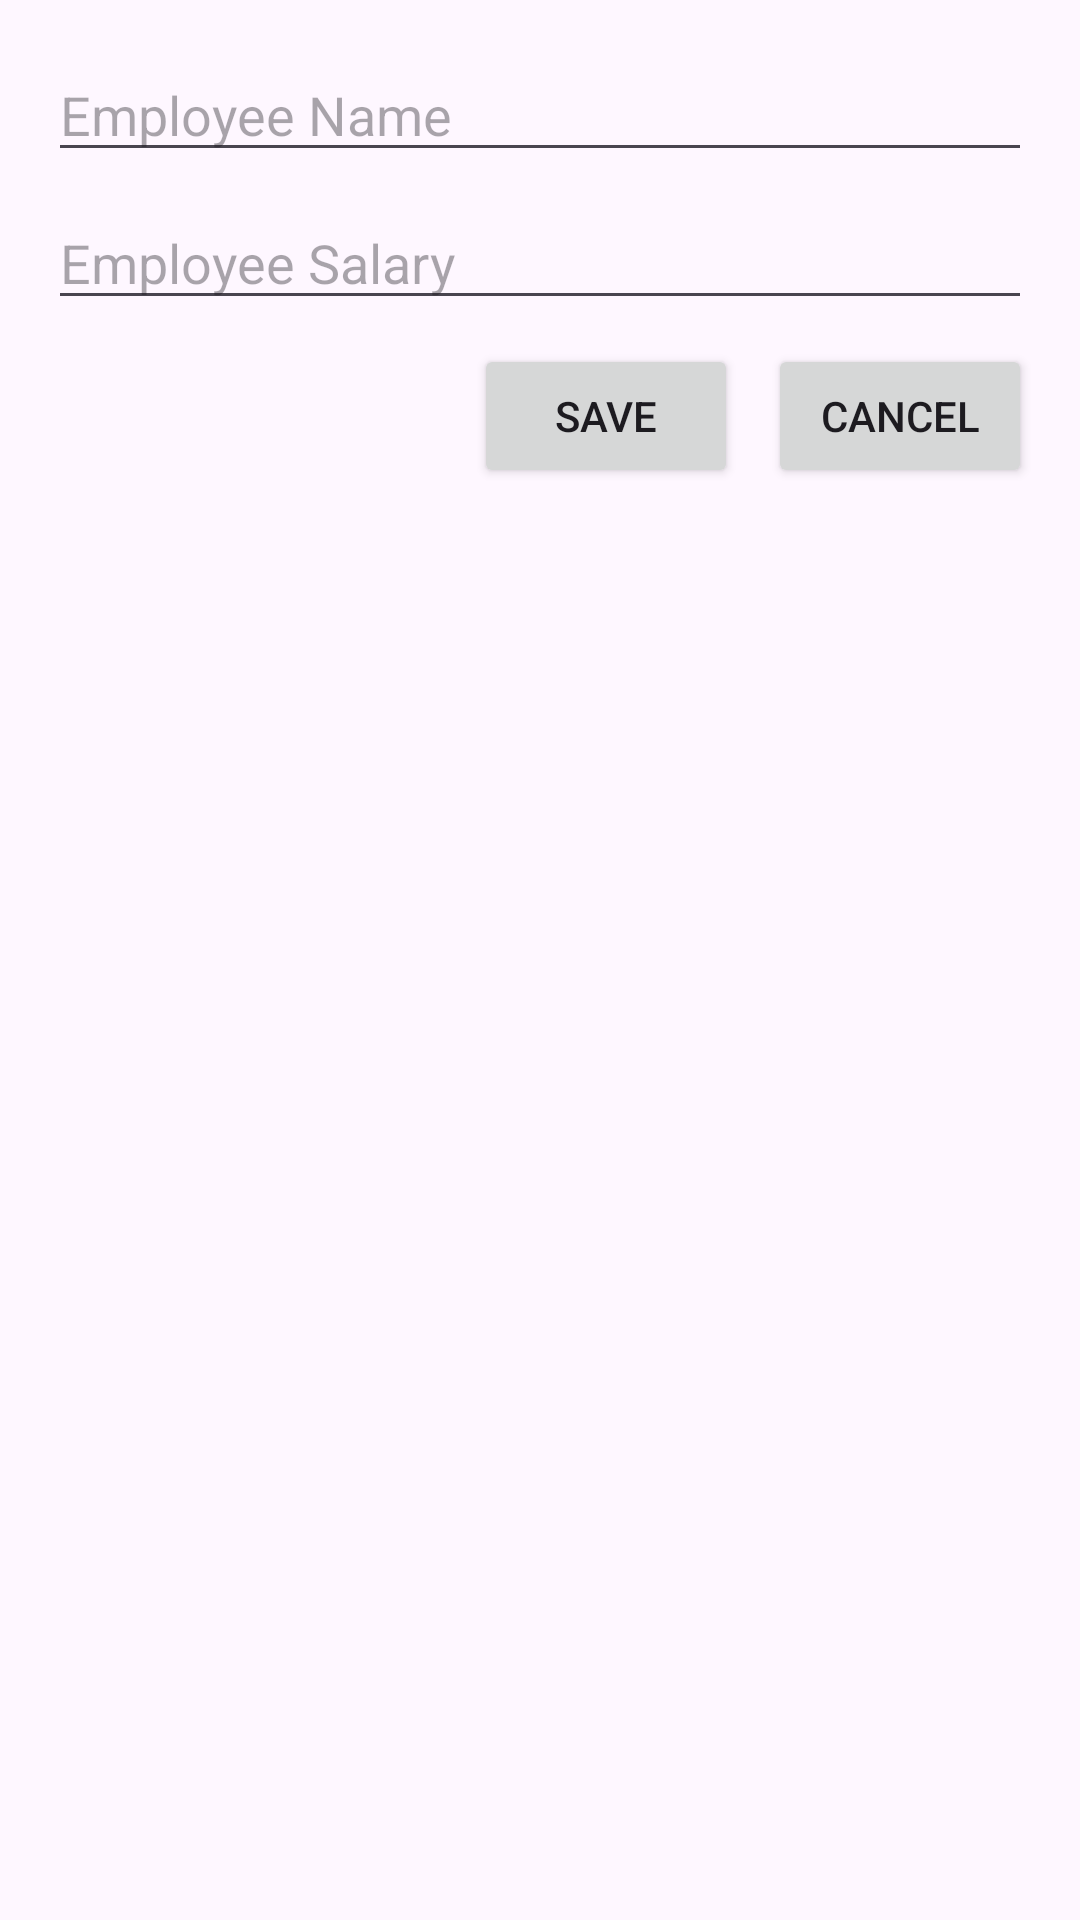

Reconstruct the res/layout file that produces this screen, plus the resources it refers to.
<!-- AndroidManifest.xml: application theme Theme.RetroFitWithRoom -->
<!-- res/layout/dailog_employee_detail.xml -->
<?xml version="1.0" encoding="utf-8"?>
<layout>

    <data>

    </data>

    <androidx.constraintlayout.widget.ConstraintLayout xmlns:android="http://schemas.android.com/apk/res/android"
        xmlns:app="http://schemas.android.com/apk/res-auto"
        android:layout_width="match_parent"
        android:layout_height="wrap_content"
        android:padding="16dp">

        <androidx.appcompat.widget.AppCompatEditText
            android:id="@+id/etEmpName"
            android:layout_width="0dp"
            android:layout_height="wrap_content"
            android:hint="Employee Name"
            app:layout_constraintEnd_toEndOf="parent"
            app:layout_constraintStart_toStartOf="parent"
            app:layout_constraintTop_toTopOf="parent" />

        <androidx.appcompat.widget.AppCompatEditText
            android:id="@+id/etSalary"
            android:layout_width="0dp"
            android:layout_height="wrap_content"
            android:hint="Employee Salary"
            android:inputType="number"
            android:layout_marginTop="@dimen/_8dp"
            app:layout_constraintEnd_toEndOf="parent"
            app:layout_constraintStart_toStartOf="parent"
            app:layout_constraintTop_toBottomOf="@id/etEmpName" />

        <Button
            android:id="@+id/btnSave"
            android:layout_width="wrap_content"
            android:layout_height="wrap_content"
            android:layout_marginTop="@dimen/_8dp"
            android:layout_marginEnd="@dimen/_10dp"
            android:text="Save"
            app:layout_constraintEnd_toStartOf="@+id/btnCancel"
            app:layout_constraintTop_toBottomOf="@+id/etSalary" />

        <Button
            android:id="@+id/btnCancel"
            android:layout_width="wrap_content"
            android:layout_height="wrap_content"
            android:text="Cancel"

            android:layout_marginTop="@dimen/_8dp"
            app:layout_constraintEnd_toEndOf="parent"
            app:layout_constraintTop_toBottomOf="@+id/etSalary" />

    </androidx.constraintlayout.widget.ConstraintLayout>
</layout>
<!-- resources referenced by this layout -->
<resources>
  <dimen name="_10dp">10dp</dimen>
  <dimen name="_8dp">8dp</dimen>
  <style name="Theme.RetroFitWithRoom" parent="Base.Theme.RetroFitWithRoom" />
  <style name="Base.Theme.RetroFitWithRoom" parent="Theme.Material3.DayNight.NoActionBar">
          
          
      </style>
</resources>
